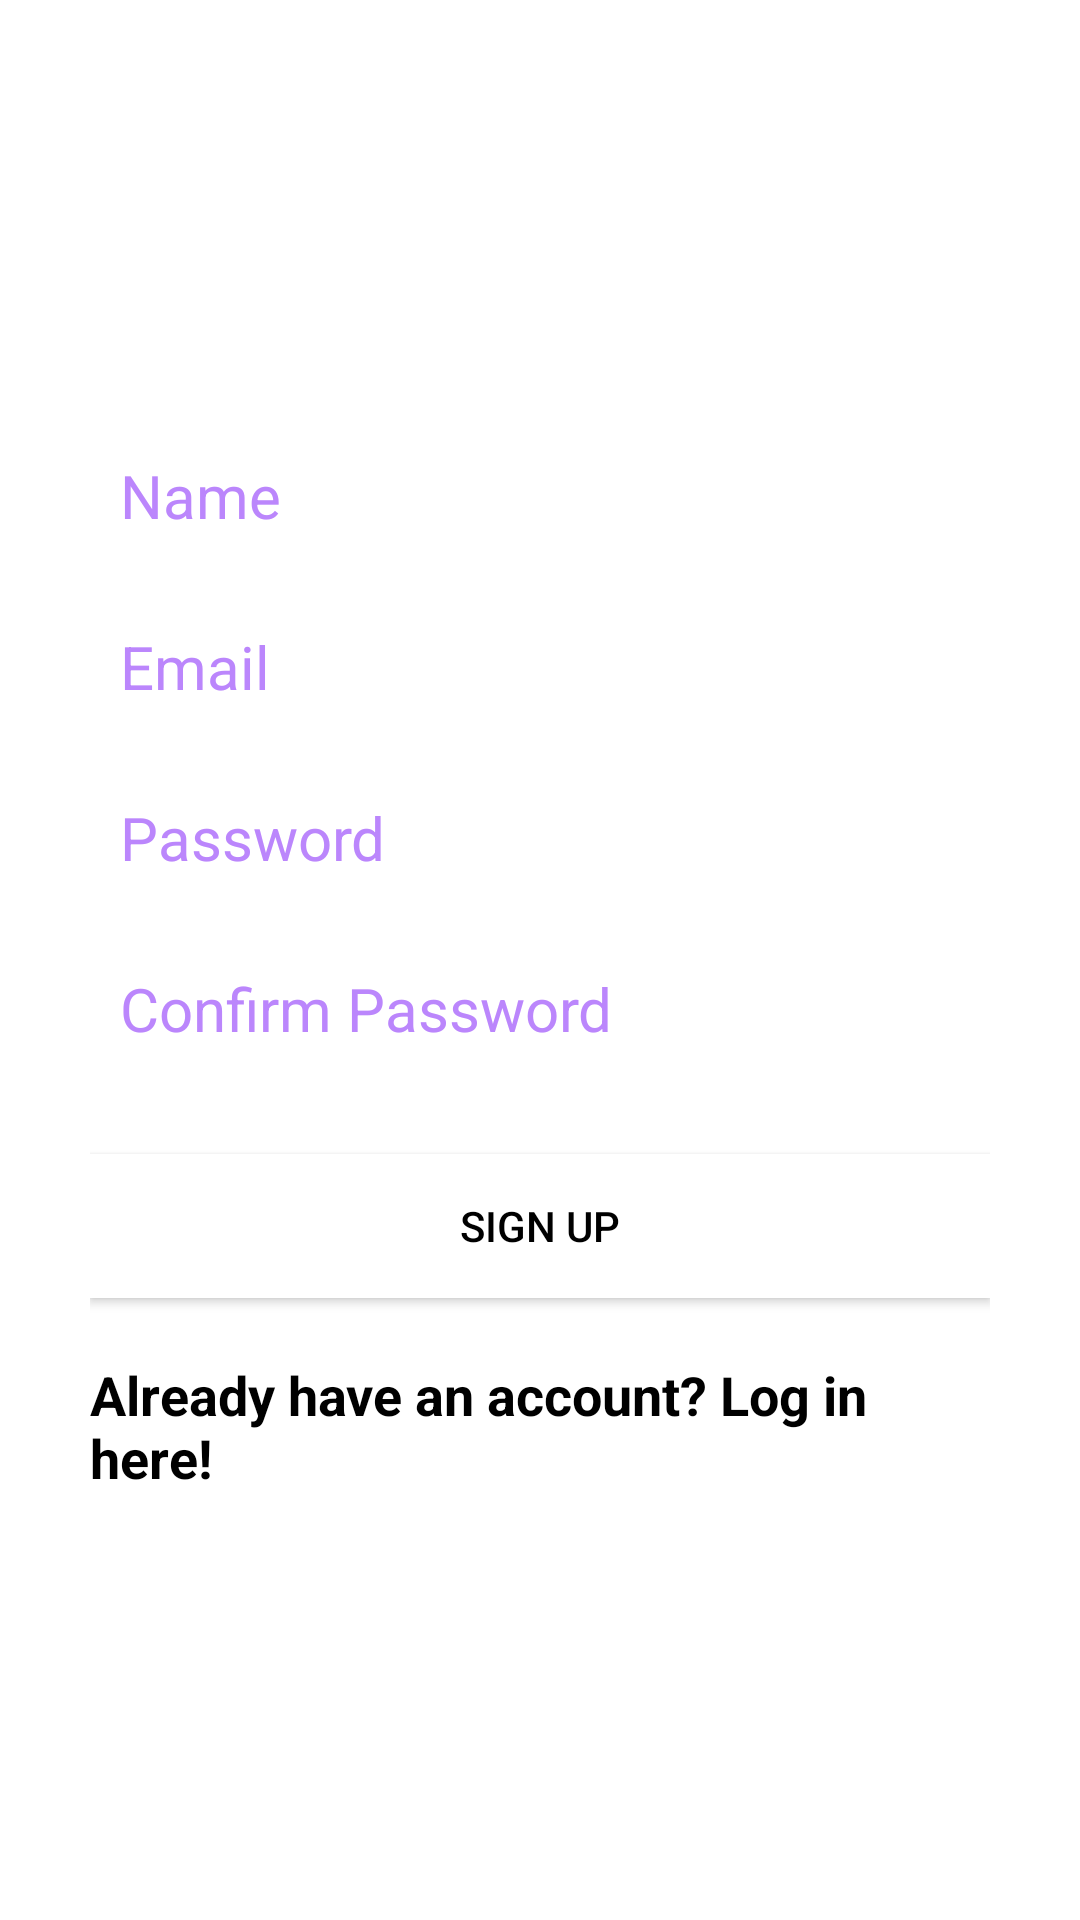

Write the Android layout XML for this screen, with the resource values it uses.
<!-- AndroidManifest.xml: application theme Theme.NewsDeck -->
<!-- res/layout/activity_create_account.xml -->
<?xml version="1.0" encoding="utf-8"?>
<RelativeLayout xmlns:android="http://schemas.android.com/apk/res/android"
    xmlns:app="http://schemas.android.com/apk/res-auto"
    xmlns:tools="http://schemas.android.com/tools"
    android:layout_width="match_parent"
    android:layout_height="match_parent"
    tools:context=".ui.CreateAccountActivity">

    <LinearLayout
        android:orientation="vertical"
        android:layout_width="match_parent"
        android:layout_height="wrap_content"
        android:padding="30dp"
        android:layout_centerVertical="true"
        android:layout_centerHorizontal="true"
        android:id="@+id/linearLayout">

        <EditText
            android:id="@+id/editTextName"
            android:layout_width="match_parent"
            android:layout_height="wrap_content"
            android:background="@android:color/white"
            android:hint="Name"
            android:nextFocusDown="@+id/editTextPassword"
            android:padding="10dp"
            android:layout_marginBottom="10dp"
            android:textColor="@android:color/black"
            android:textColorHint="@color/purple_200"
            android:textSize="20sp" />

        <EditText
            android:id="@+id/editTextEmail"
            android:layout_width="match_parent"
            android:layout_height="wrap_content"
            android:background="@android:color/white"
            android:hint="Email"
            android:inputType="textEmailAddress"
            android:nextFocusDown="@+id/editTextPassword"
            android:padding="10dp"
            android:layout_marginBottom="10dp"
            android:textColor="@android:color/black"
            android:textColorHint="@color/purple_200"
            android:textSize="20sp" />

        <EditText
            android:id="@+id/editTextPassword"
            android:layout_width="match_parent"
            android:layout_height="wrap_content"
            android:background="@android:color/white"
            android:hint="Password"
            android:inputType="textPassword"
            android:nextFocusDown="@+id/editTextPassword"
            android:padding="10dp"
            android:layout_marginBottom="10dp"
            android:textColor="@android:color/black"
            android:textColorHint="@color/purple_200"
            android:textSize="20sp" />

        <EditText
            android:id="@+id/editTextConfirmPassword"
            android:layout_width="match_parent"
            android:layout_height="wrap_content"
            android:background="@android:color/white"
            android:hint="Confirm Password"
            android:inputType="textPassword"
            android:nextFocusDown="@+id/editTextPassword"
            android:padding="10dp"
            android:layout_marginBottom="10dp"
            android:textColor="@android:color/black"
            android:textColorHint="@color/purple_200"
            android:textSize="20sp" />


        <Button
            android:id="@+id/buttonCreateUser"
            android:layout_width="match_parent"
            android:layout_height="wrap_content"
            android:padding="10dp"
            android:text="Sign up"
            android:background="@color/white"
            android:layout_marginTop="15dp"
            android:textColor="@color/black" />

        <TextView
            android:layout_width="wrap_content"
            android:layout_height="wrap_content"
            android:layout_marginTop="20dp"
            android:textColor="@color/black"
            android:textStyle="bold"
            android:textSize="18sp"
            android:text="Already have an account? Log in here!"
            android:id="@+id/textViewLogin"
            android:layout_gravity="center_horizontal" />

    </LinearLayout>

    <TextView
        android:layout_width="wrap_content"
        android:layout_height="wrap_content"
        android:text="Create Account"
        android:textColor="@color/white"
        android:textSize="30dp"
        android:textStyle="bold"
        android:layout_above="@+id/linearLayout"
        android:layout_centerHorizontal="true" />

</RelativeLayout>
<!-- resources referenced by this layout -->
<resources>
  <style name="Theme.NewsDeck" parent="Theme.MaterialComponents.DayNight.DarkActionBar">
          
          <item name="colorPrimary">@color/purple_500</item>
          <item name="colorPrimaryVariant">@color/purple_700</item>
          <item name="colorOnPrimary">@color/white</item>
          
          <item name="colorSecondary">@color/teal_200</item>
          <item name="colorSecondaryVariant">@color/teal_700</item>
          <item name="colorOnSecondary">@color/black</item>
          
          <item name="android:statusBarColor" tools:targetApi="l">?attr/colorPrimaryVariant</item>
          
      </style>
  <!-- not gathered from this repository: default colours our renderer supplied (Android Studio template values) -->
  <color name="purple_200">#FFBB86FC</color>
  <color name="purple_500">#FF6200EE</color>
  <color name="purple_700">#FF3700B3</color>
  <color name="teal_200">#FF03DAC5</color>
  <color name="teal_700">#FF018786</color>
  <color name="black">#FF000000</color>
  <color name="white">#FFFFFFFF</color>
</resources>
